Run: headless pygame with SDL's dummy video driver; simulated clock (each Clock.tick advances the game by its frame time, no real sleeping); random seed 0; keys injected as events and as key.get_pressed() state; no mouse input.
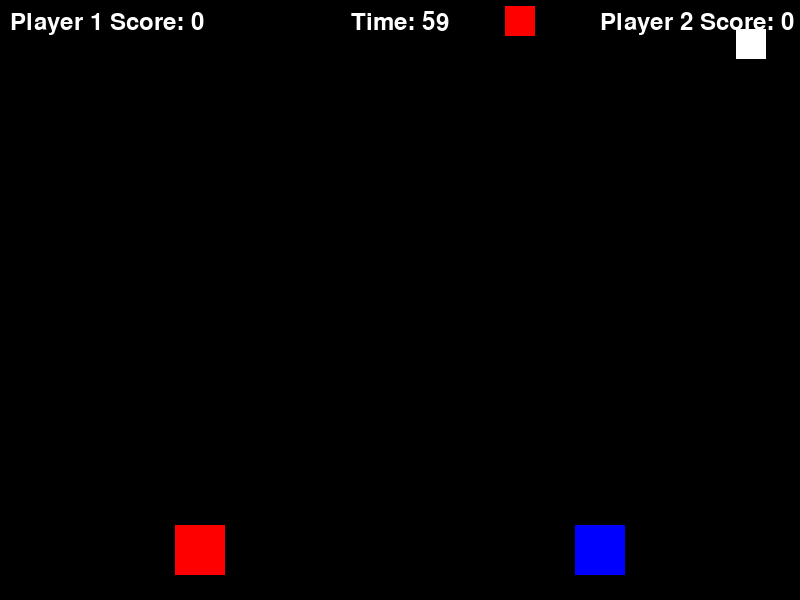
Frame 1 of 4 · flips 1–60 · no input
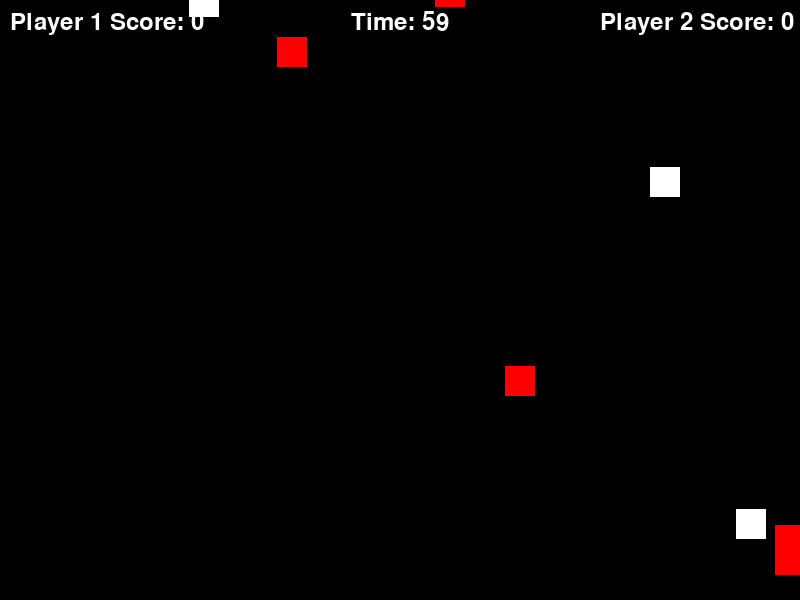
Frame 2 of 4 · flips 61–180 · tapped SPACE, RETURN · held RIGHT (→), D
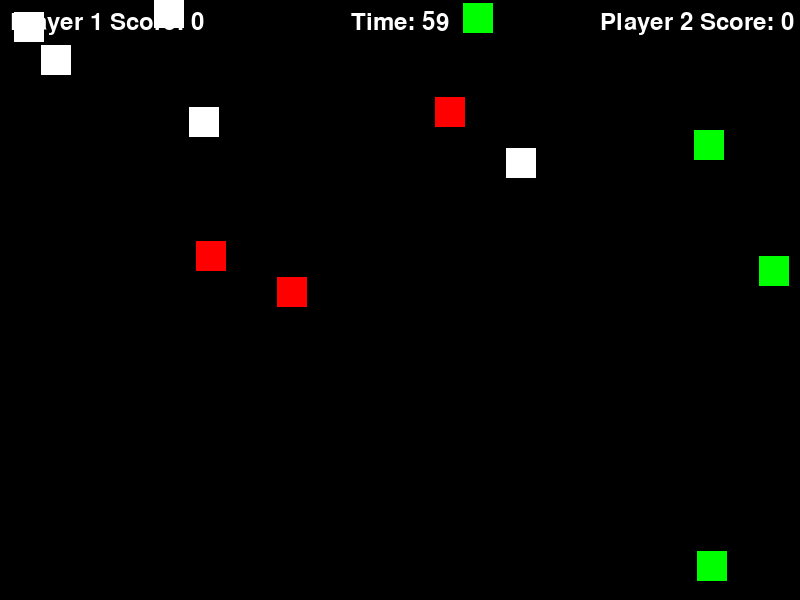
Frame 3 of 4 · flips 181–300 · held DOWN (↓), S
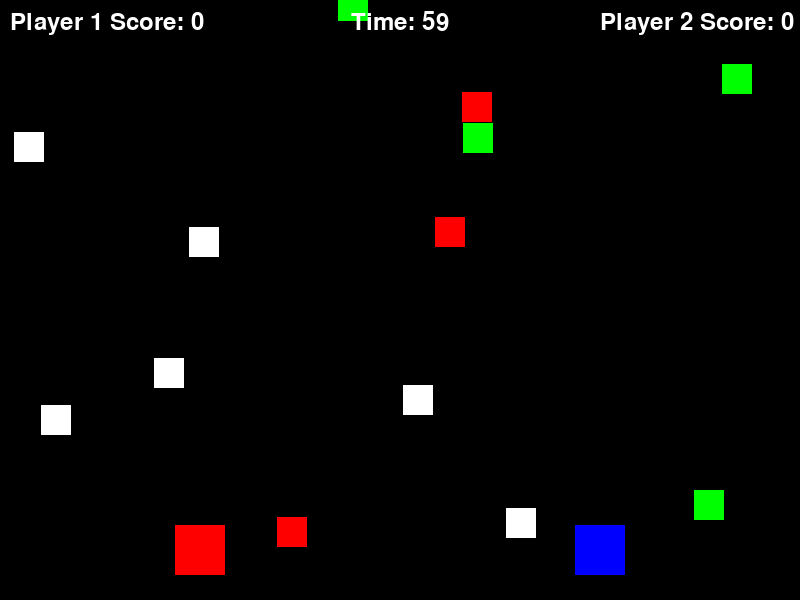
Frame 4 of 4 · flips 301–420 · held LEFT (←), A, UP (↑), W

The pygame program that drew these frames:

import pygame
import random
import time

# Initialize Pygame
pygame.init()

# Screen dimensions
WIDTH, HEIGHT = 800, 600
screen = pygame.display.set_mode((WIDTH, HEIGHT))
pygame.display.set_caption("Local Multiplayer Shooting Game")

# Colors
WHITE = (255, 255, 255)
BLACK = (0, 0, 0)
RED = (255, 0, 0)
BLUE = (0, 0, 255)
GREEN = (0, 255, 0)

# Player settings
PLAYER_SIZE = 50
PLAYER_SPEED = 5
BULLET_SPEED = 7
SHOOT_DELAY = 500  # milliseconds

# Timer settings
GAME_DURATION = 60  # 1 minute

# Player class
class Player(pygame.sprite.Sprite):
    def __init__(self, color, x, y):
        super().__init__()
        self.image = pygame.Surface((PLAYER_SIZE, PLAYER_SIZE))
        self.image.fill(color)
        self.rect = self.image.get_rect()
        self.rect.center = (x, y)
        self.speed = PLAYER_SPEED
        self.bullets = pygame.sprite.Group()
        self.score = 0
        self.last_shot = pygame.time.get_ticks()

    def update(self, keys, up, down, left, right, shoot):
        if keys[up]:
            self.rect.y -= self.speed
        if keys[down]:
            self.rect.y += self.speed
        if keys[left]:
            self.rect.x -= self.speed
        if keys[right]:
            self.rect.x += self.speed
        now = pygame.time.get_ticks()
        if keys[shoot] and now - self.last_shot > SHOOT_DELAY:
            bullet = Bullet(self.rect.centerx, self.rect.top, WHITE)
            self.bullets.add(bullet)
            self.last_shot = now

    def draw(self, screen):
        screen.blit(self.image, self.rect)
        self.bullets.draw(screen)
        self.bullets.update()

# Bullet class
class Bullet(pygame.sprite.Sprite):
    def __init__(self, x, y, color):
        super().__init__()
        self.image = pygame.Surface((10, 20))
        self.image.fill(color)
        self.rect = self.image.get_rect()
        self.rect.center = (x, y)
        self.speed = BULLET_SPEED
        self.color = color

    def update(self):
        self.rect.y -= self.speed
        if self.rect.bottom < 0:
            self.kill()

# Target class
class Target(pygame.sprite.Sprite):
    def __init__(self, color):
        super().__init__()
        self.image = pygame.Surface((30, 30))
        self.image.fill(color)
        self.rect = self.image.get_rect()
        self.rect.x = random.randint(0, WIDTH - self.rect.width)
        self.rect.y = random.randint(-100, -40)
        self.speed = random.randint(1, 5)
        self.color = color

    def update(self):
        self.rect.y += self.speed
        if self.rect.top > HEIGHT:
            self.kill()

# Initialize players and targets
player1 = Player(RED, WIDTH // 4, HEIGHT - PLAYER_SIZE)
player2 = Player(BLUE, 3 * WIDTH // 4, HEIGHT - PLAYER_SIZE)

players = pygame.sprite.Group()
players.add(player1)
players.add(player2)

targets = pygame.sprite.Group()

# Game loop
running = True
start_time = time.time()

while running:
    screen.fill(BLACK)
    keys = pygame.key.get_pressed()

    for event in pygame.event.get():
        if event.type == pygame.QUIT:
            running = False

    # Update players
    player1.update(keys, pygame.K_w, pygame.K_s, pygame.K_a, pygame.K_d, pygame.K_SPACE)
    player2.update(keys, pygame.K_UP, pygame.K_DOWN, pygame.K_LEFT, pygame.K_RIGHT, pygame.K_RETURN)

    # Spawn targets
    if random.randint(1, 20) == 1:
        color = random.choice([WHITE, GREEN, RED])
        target = Target(color)
        targets.add(target)

    # Update targets
    targets.update()

    # Draw players and targets
    players.draw(screen)
    player1.draw(screen)
    player2.draw(screen)
    targets.draw(screen)

    # Check for collisions
    for player in players:
        hits = pygame.sprite.groupcollide(player.bullets, targets, True, True)
        for hit in hits:
            if hit.color == WHITE:
                player.score += 1
            elif hit.color == GREEN:
                player.score *= 2
            elif hit.color == RED:
                player.score -= 2

    # Display scores and timer
    font = pygame.font.Font(None, 36)
    score_text1 = font.render(f"Player 1 Score: {player1.score}", True, WHITE)
    score_text2 = font.render(f"Player 2 Score: {player2.score}", True, WHITE)
    screen.blit(score_text1, (10, 10))
    screen.blit(score_text2, (WIDTH - 200, 10))

    elapsed_time = time.time() - start_time
    timer_text = font.render(f"Time: {int(GAME_DURATION - elapsed_time)}", True, WHITE)
    screen.blit(timer_text, (WIDTH // 2 - timer_text.get_width() // 2, 10))

    # Check timer
    if elapsed_time >= GAME_DURATION:
        running = False

    pygame.display.flip()
    pygame.time.Clock().tick(60)

# Determine winner
if player1.score > player2.score:
    winner_text = "Player 1 Wins!"
elif player2.score > player1.score:
    winner_text = "Player 2 Wins!"
else:
    winner_text = "It's a Tie!"

# Display winner
screen.fill(BLACK)
winner_text_surface = font.render(winner_text, True, WHITE)
screen.blit(winner_text_surface, (WIDTH // 2 - winner_text_surface.get_width() // 2, HEIGHT // 2 - winner_text_surface.get_height() // 2))
pygame.display.flip()
pygame.time.wait(3000)

pygame.quit()
